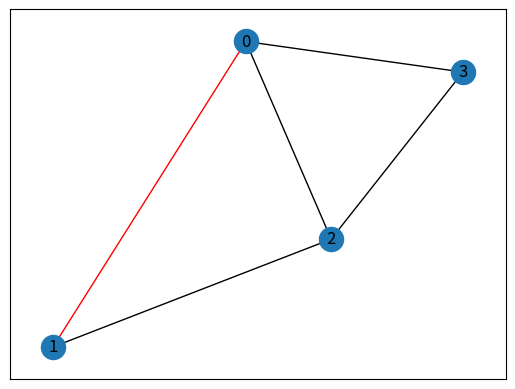
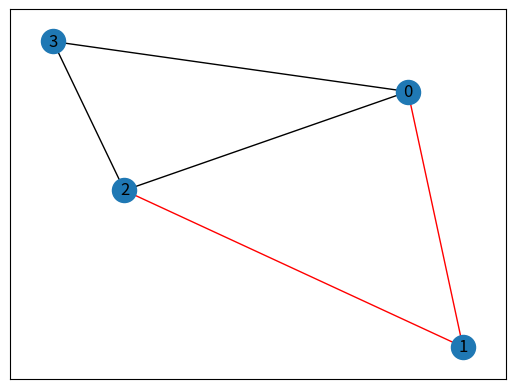
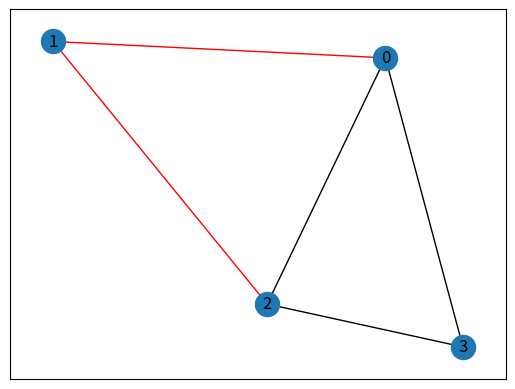
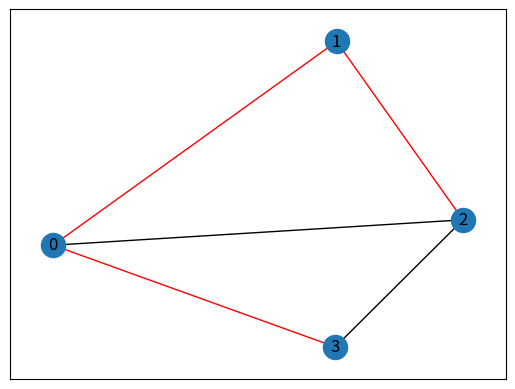

Generate these figures, in order, with matplotlib:
# parent, rank = [], []

# def prepare(n):
#     parent = [None for _ in range(n)]
#     rank = [None for _ in range(n)]

# def make_set(v):
#     parent[v] = v
#     rank[v] = 0

# def find_set(v):
#     if v == parent[v]:
#         return v
#     parent[v] = find_set(parent[v])
#     return parent

# def union_set(a, b):
#     a = find_set(a)
#     b = find_set(b)

#     if a != b:
#         if rank[a] < rank[b]:
#             # swap
#             temp = a
#             a = b
#             b = temp
#             parent[b] = a
#         if rank[a] == rank[b]:
#             rank[a]+=1

# # FIXME: Change this
# class Edge:
#     def __init__(self, u, v, weight):
#         self.u = u
#         self.v = v
#         self.weight = weight
    
#     def operator(self, other):
#         return self.weight < other.weight

# def kruskal(edges: list[Edge], n):
#     cost = 0
#     results = []
#     for i in range(n):
#         make_set(i)
#     edges.sort(key=lambda x: x.weight)

#     for edge in edges:
#         if find_set(edge.u) != find_set(edge.v):
#             cost += edge.weight
#             results.append(edge)
#             union_set(edge.u, edge.v)
#     return results


# if __name__ == "__main__":
#     prepare(6)
#     graph = [Edge(1, 2, 1),
#     Edge(2, 3, 2),
#     Edge(3, 4, 5),
#     Edge(4, 1, 4),
#     Edge(1, 3, 3)]
#     print(kruskal(graph, 5))
import networkx as nx
import matplotlib.pyplot as plt


class Graph:
 
    def __init__(self, vertices):
        self.V = vertices
        self.graph = []
        self.G = nx.Graph()

 
    # Function to add an edge to graph
    def addEdge(self, u, v, w):
        self.graph.append([u, v, w])
        self.G.add_edge(u, v, weight=w, color="black")
 
    # A utility function to find set of an element i
    # (truly uses path compression technique)
    def find(self, parent, i):
        if parent[i] != i:
 
            # Reassignment of node's parent
            # to root node as
            # path compression requires
            parent[i] = self.find(parent, parent[i])
        return parent[i]
 
    # A function that does union of two sets of x and y
    # (uses union by rank)
    def union(self, parent, rank, x, y):
 
        # Attach smaller rank tree under root of
        # high rank tree (Union by Rank)
        if rank[x] < rank[y]:
            parent[x] = y
        elif rank[x] > rank[y]:
            parent[y] = x
 
        # If ranks are same, then make one as root
        # and increment its rank by one
        else:
            parent[y] = x
            rank[x] += 1
 
    # The main function to construct MST
    # using Kruskal's algorithm
    def KruskalMST(self): 
        # This will store the resultant MST
        result = []

        # An index variable, used for sorted edges
        i = 0

        # An index variable, used for result[]
        e = 0

        # Sort all the edges in
        # non-decreasing order of their
        # weight
        self.graph = sorted(self.graph,
                            key=lambda item: item[2])

        parent = []
        rank = []

        # Create V subsets with single elements
        for node in range(self.V):
            # MakeSet (patrz Cormen)
            parent.append(node)
            rank.append(0)
        # Number of edges to be taken is less than to V-1
        while e < self.V - 1:

            # Pick the smallest edge and increment
            # the index for next iteration
            u, v, w = self.graph[i]
            i = i + 1
            x = self.find(parent, u)
            y = self.find(parent, v) 
            # If including this edge doesn't
            # cause cycle, then include it in result
            # and increment the index of result
            # for next edge
            if x != y:
                e = e + 1
                result.append([u, v, w])
                self.G[u][v]['color'] = "red"
                print("%d -- %d" % (u, v))
                self.union(parent, rank, x, y)
            # Else discard the edge
            # color_map = ['red' if [u, v, w] in result else 'green' for _ in self.G.nodes]
            colors = [self.G[u][v]['color'] for u,v in self.G.edges()]
            nx.draw_networkx(self.G, with_labels=True, edge_color=colors)
            plt.show()

        minimumCost = 0
        print("Edges in the constructed MST")
        for u, v, weight in result:
            minimumCost += weight
            # print("%d -- %d == %d" % (u, v, weight))
        print("Minimum Spanning Tree", minimumCost)


# Driver code
if __name__ == '__main__':
    g = Graph(4)
    # g.addEdge(0, 1, 10)
    # g.addEdge(0, 2, 6)
    # g.addEdge(0, 3, 5)
    # g.addEdge(1, 3, 15)
    # g.addEdge(2, 3, 4)

    g.addEdge(0, 1, 1) 
    g.addEdge(0, 2, 3)
    g.addEdge(0, 3, 4)
    g.addEdge(1, 2, 2)
    g.addEdge(2, 3, 5)
    # Function call
    g.KruskalMST()
